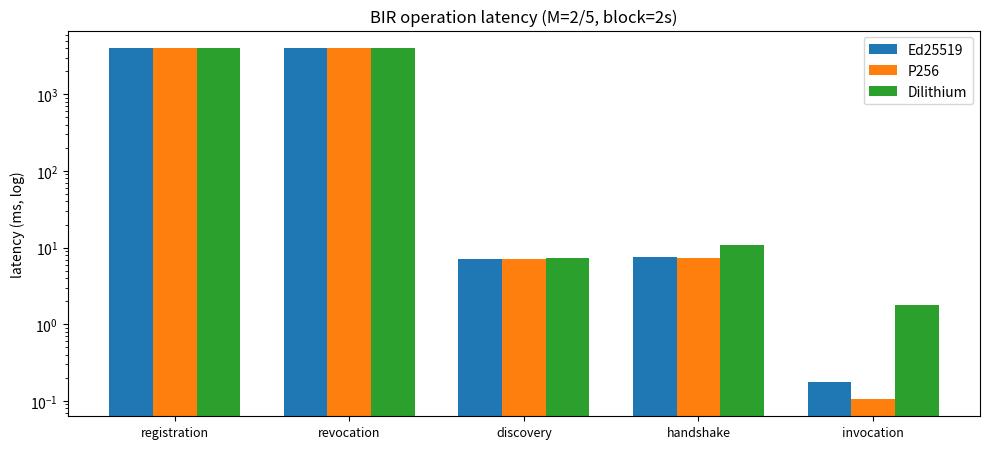

This chart was generated by the following Python code:
# -*- coding: utf-8 -*-
"""
bir_overhead.py  --  BIR 链上开销量化 (建模, 非真实链实测)

量化 PQ-AIB 中区块链身份注册表(BIR)的操作开销:
  注册(门限签发+上链确认) / 撤销 / 发现(链读+验签) / 握手(2签+2验) / 调用(1签+1验)
参数: 签名开销(Ed25519实测 + Dilithium文献) x 联盟链参数(块时间/门限M/N/确认深度)。

诚实声明: 这是"设计阶段开销模型"——签名时间用实测/文献值, 链参数为典型联盟链假设
(如 Hyperledger Fabric / 联盟链 1-5s 块时间, 2 块确认)。非真实链上实测; 论文中须标注
为模型估计, 真实链上吞吐留待部署实测。

运行: python bir_overhead.py [--out results]
"""
import argparse, os, csv

# ---- 签名开销 (实测/文献, 毫秒) -------------------------------------------
SIG = {
    "Ed25519":   {"sign": 0.0525, "verify": 0.1217},
    "P256":      {"sign": 0.0327, "verify": 0.0742},
    "Dilithium": {"sign": 1.50,   "verify": 0.30},   # 文献量级 (1-2ms sign, 0.1-0.5 verify)
}
# ---- 联盟链典型参数 ---------------------------------------------------------
BLOCK_TIMES = [1, 2, 5]        # 秒/块 (联盟链常见)
CONFIRM_DEPTH = 2              # 块确认数
M_OF_N = [(1, 5), (2, 5), (3, 5)]  # 门限 (M, N)
TX_BYTES = 400                 # 注册/撤销事务大小(字节, 估算)
NET_TPS = 2000                 # 底层链吞吐(tx/s, 典型联盟链量级)

# 组合/广播等附加开销系数 (阈值签名组合 + 网络传播)
COMBINE_FACTOR = 0.10          # 组合开销 ≈ 0.1 x sign
NET_OVERHEAD_MS = 5.0          # 单笔链读/写传播延迟(ms, 估算)
READ_MS = 2.0                  # 链上读(状态查询)延迟(ms, 估算)


def t_sign(scheme, M):
    s = SIG[scheme]["sign"]
    return M * s * (1 + COMBINE_FACTOR)


def latency(scheme, M, block_time, op):
    """返回各操作延迟(ms)。"""
    t_s, t_v = SIG[scheme]["sign"], SIG[scheme]["verify"]
    conf = CONFIRM_DEPTH * block_time * 1000      # 确认延迟 ms
    if op == "registration":
        return t_sign(scheme, M) + conf + NET_OVERHEAD_MS
    if op == "revocation":
        return t_s + conf + NET_OVERHEAD_MS
    if op == "discovery":
        return READ_MS + t_v + NET_OVERHEAD_MS
    if op == "handshake":
        return discovery_verify(t_v) + 2 * t_s + 2 * t_v
    if op == "invocation":
        return t_s + t_v
    raise ValueError(op)


def discovery_verify(t_v):
    return READ_MS + t_v + NET_OVERHEAD_MS   # 发现含 1 次验签


def main():
    ap = argparse.ArgumentParser()
    ap.add_argument("--out", default="results")
    args = ap.parse_args()

    os.makedirs(args.out, exist_ok=True)
    path = os.path.join(args.out, "bir_overhead.csv")
    rows = []
    with open(path, "w", encoding="utf-8", newline="") as f:
        w = csv.writer(f)
        w.writerow(["scheme", "M", "N", "block_time_s", "confirm_depth",
                    "reg_ms", "rev_ms", "disc_ms", "handshake_ms", "invoke_ms",
                    "reg_per_sec"])
        for scheme in SIG:
            for (M, N) in M_OF_N:
                for bt in BLOCK_TIMES:
                    reg = latency(scheme, M, bt, "registration")
                    rev = latency(scheme, M, bt, "revocation")
                    disc = latency(scheme, M, bt, "discovery")
                    hs = latency(scheme, M, bt, "handshake")
                    inv = latency(scheme, M, bt, "invocation")
                    # 注册吞吐: 受确认延迟限制 (1/确认时间) 且不超链容量
                    per_sec = min(1.0 / (reg / 1000), NET_TPS * 0.1)
                    w.writerow([scheme, M, N, bt, CONFIRM_DEPTH,
                                f"{reg:.2f}", f"{rev:.2f}", f"{disc:.2f}",
                                f"{hs:.2f}", f"{inv:.2f}", f"{per_sec:.1f}"])
                    rows.append((scheme, M, bt, reg, rev, disc, hs, inv, per_sec))
    print(f"BIR 开销模型 -> {path}")

    # 摘要 (Ed25519 实测 vs Dilithium 文献, M=2/5, block=2s 基准)
    print("\n=== BIR 开销量化 (基准: M=2/5, 块时间 2s, 确认深度 %d) ===" % CONFIRM_DEPTH)
    print(f"{'scheme':<12}{'reg(ms)':>10}{'rev(ms)':>9}{'disc(ms)':>10}{'handshake(ms)':>15}{'invoke(ms)':>12}{'reg/s':>9}")
    for (scheme, M, bt, reg, rev, disc, hs, inv, pps) in rows:
        if M == 2 and bt == 2:
            print(f"{scheme:<12}{reg:>10.2f}{rev:>9.2f}{disc:>10.2f}{hs:>15.2f}{inv:>12.2f}{pps:>9.1f}")

    # 图
    try:
        import matplotlib
        matplotlib.use("Agg")
        import matplotlib.pyplot as plt
        import numpy as np
        schemes = list(SIG.keys())
        m2b2 = [r for r in rows if r[1] == 2 and r[2] == 2]
        ops = ["reg", "rev", "disc", "handshake", "invoke"]
        labels = ["registration", "revocation", "discovery", "handshake", "invocation"]
        x = np.arange(len(ops)); w = 0.25
        fig, ax = plt.subplots(figsize=(10, 4.6))
        for i, scheme in enumerate(schemes):
            d = [r for r in m2b2 if r[0] == scheme][0]
            vals = [d[3], d[4], d[5], d[6], d[7]]
            ax.bar(x + (i - 1) * w, vals, w, label=scheme)
        ax.set_yscale("log")
        ax.set_xticks(x); ax.set_xticklabels(labels, fontsize=9)
        ax.set_ylabel("latency (ms, log)"); ax.set_title("BIR operation latency (M=2/5, block=2s)")
        ax.legend(); fig.tight_layout()
        png = os.path.join(args.out, "bir_overhead.png")
        fig.savefig(png, dpi=120); print(f"图表 -> {png}")
    except Exception as e:
        print(f"[skip chart] {e}")


if __name__ == "__main__":
    main()
